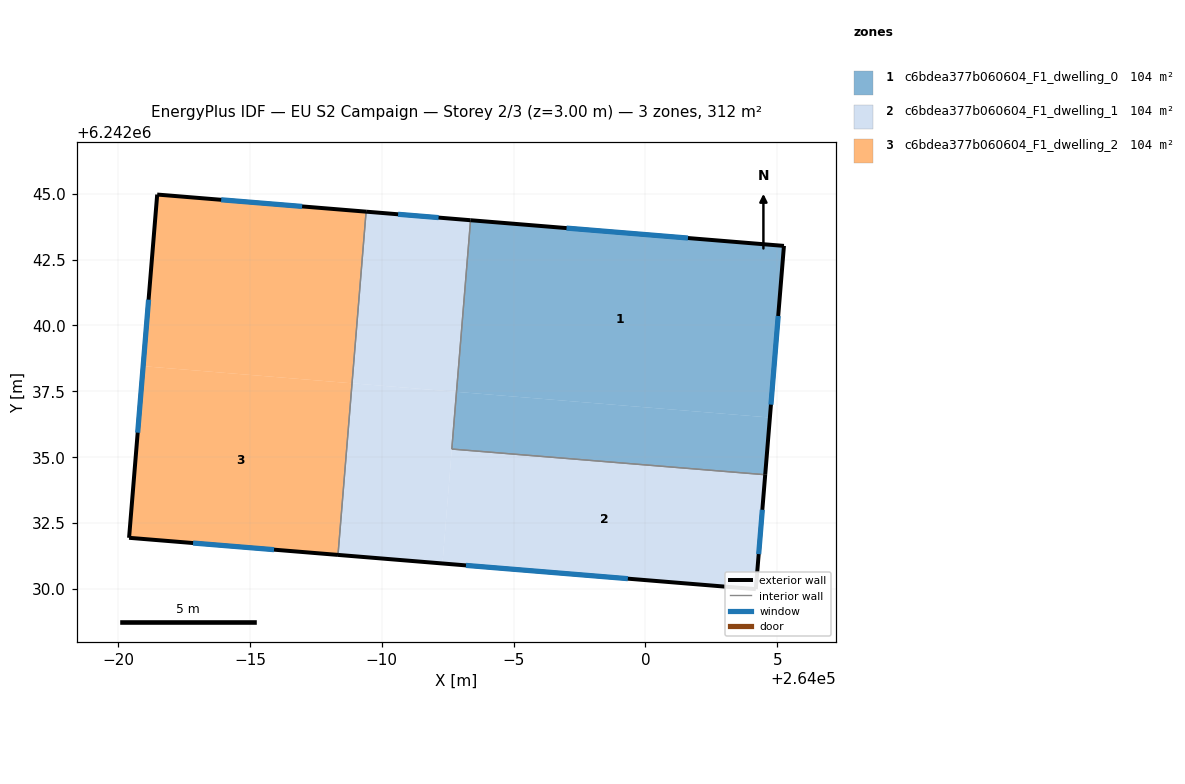
=== STOREY PLAN SPEC (per zone: floor XY polygon, exterior-wall plan segments, windows/doors) ===
zone 1: c6bdea377b060604_F1_dwelling_0  (103.9 m²)
  floor: (264005.25, 6242043.02) (264004.72, 6242036.51) (263992.83, 6242037.48) (263993.36, 6242043.99)
  floor: (264004.72, 6242036.51) (264004.54, 6242034.34) (263992.65, 6242035.31) (263992.83, 6242037.48)
  exterior wall: (264005.25, 6242043.02) – (263993.36, 6242043.99)  [11.9 m]
    window: (264001.61, 6242043.32) – (263997.01, 6242043.69)  [5.4 m²]
  exterior wall: (264004.54, 6242034.34) – (264005.25, 6242043.02)  [8.7 m]
    window: (264004.76, 6242036.99) – (264005.04, 6242040.36)  [3.9 m²]
  interior walls: 2
zone 2: c6bdea377b060604_F1_dwelling_1  (103.9 m²)
  floor: (264004.54, 6242034.34) (264004.19, 6242030.00) (263992.30, 6242030.97) (263992.65, 6242035.31)
  floor: (263992.83, 6242037.48) (263992.30, 6242030.97) (263988.34, 6242031.29) (263988.87, 6242037.80)
  floor: (263993.36, 6242043.99) (263992.83, 6242037.48) (263988.87, 6242037.80) (263989.40, 6242044.32)
  exterior wall: (264004.19, 6242030.00) – (264004.54, 6242034.34)  [4.4 m]
    window: (264004.30, 6242031.32) – (264004.43, 6242033.01)  [2.0 m²]
  exterior wall: (263988.34, 6242031.29) – (264004.19, 6242030.00)  [15.9 m]
    window: (263993.19, 6242030.90) – (263999.33, 6242030.39)  [7.2 m²]
  exterior wall: (263993.36, 6242043.99) – (263989.40, 6242044.32)  [4.0 m]
    window: (263992.15, 6242044.09) – (263990.62, 6242044.22)  [1.8 m²]
  interior walls: 3
zone 3: c6bdea377b060604_F1_dwelling_2  (103.9 m²)
  floor: (263989.40, 6242044.32) (263988.87, 6242037.80) (263980.94, 6242038.45) (263981.48, 6242044.96)
  floor: (263988.87, 6242037.80) (263988.34, 6242031.29) (263980.41, 6242031.94) (263980.94, 6242038.45)
  exterior wall: (263980.41, 6242031.94) – (263988.34, 6242031.29)  [8.0 m]
    window: (263982.84, 6242031.74) – (263985.91, 6242031.49)  [3.6 m²]
  exterior wall: (263981.48, 6242044.96) – (263980.41, 6242031.94)  [13.1 m]
    window: (263981.15, 6242040.98) – (263980.74, 6242035.93)  [5.9 m²]
  exterior wall: (263989.40, 6242044.32) – (263981.48, 6242044.96)  [8.0 m]
    window: (263986.97, 6242044.51) – (263983.90, 6242044.77)  [3.6 m²]
  interior walls: 1

=== DERIVED (storey summary) ===
Building: EU S2 Campaign
Storey: 2 of 3  (floor level z = 3.00 m)
Storey gross floor area: 311.7 m²
Zones on this storey: 3
  - c6bdea377b060604_F1_dwelling_0: floor 103.9 m²; exterior wall 20.6 m (61.9 m²); 2 window(s) 9.3 m²; WWR 15.0%
  - c6bdea377b060604_F1_dwelling_1: floor 103.9 m²; exterior wall 24.2 m (72.7 m²); 3 window(s) 10.9 m²; WWR 15.0%
  - c6bdea377b060604_F1_dwelling_2: floor 103.9 m²; exterior wall 29.0 m (86.9 m²); 3 window(s) 13.0 m²; WWR 15.0%
Zone adjacency (shared interzone walls):
  - c6bdea377b060604_F1_dwelling_0 ↔ c6bdea377b060604_F1_dwelling_1
  - c6bdea377b060604_F1_dwelling_1 ↔ c6bdea377b060604_F1_dwelling_2